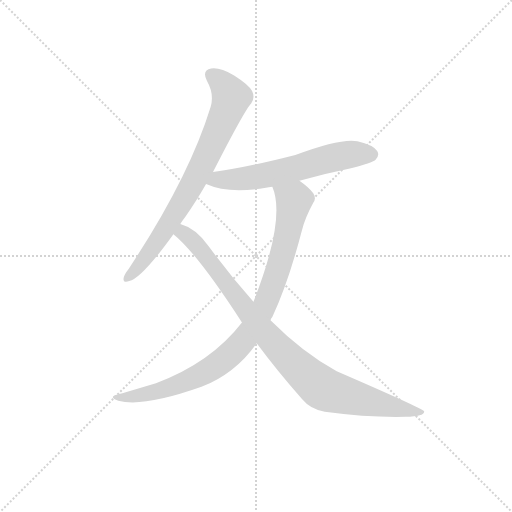
t = 0.00 s
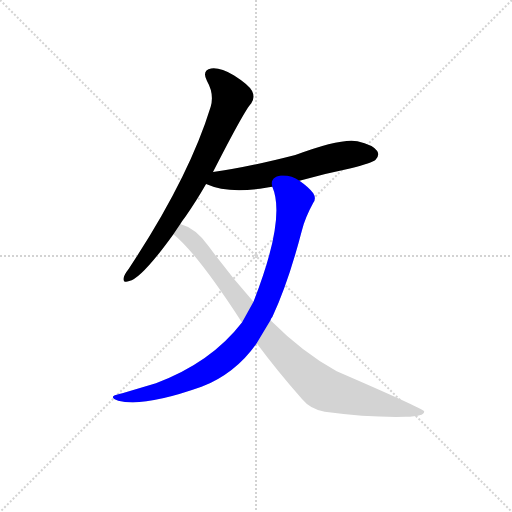
t = 2.65 s
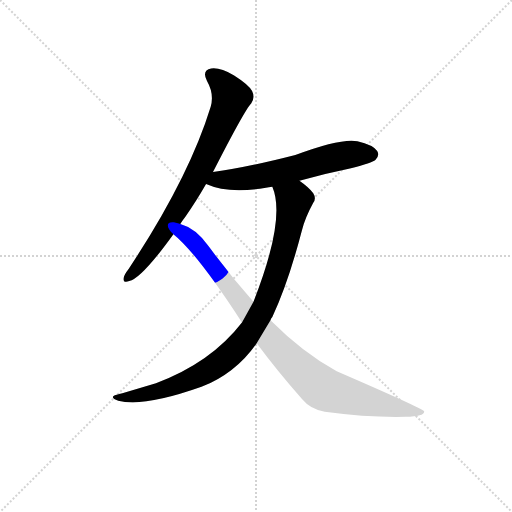
t = 2.82 s
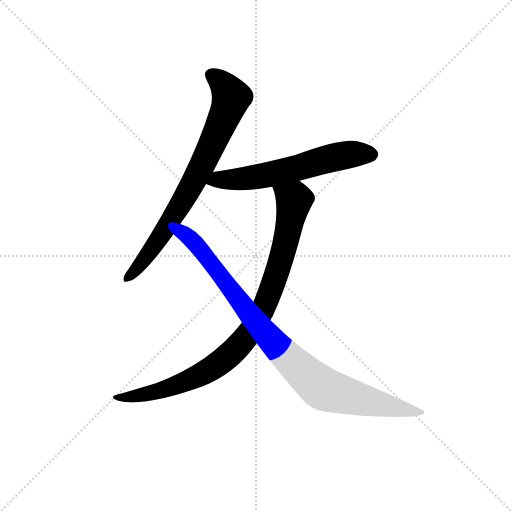
t = 2.99 s
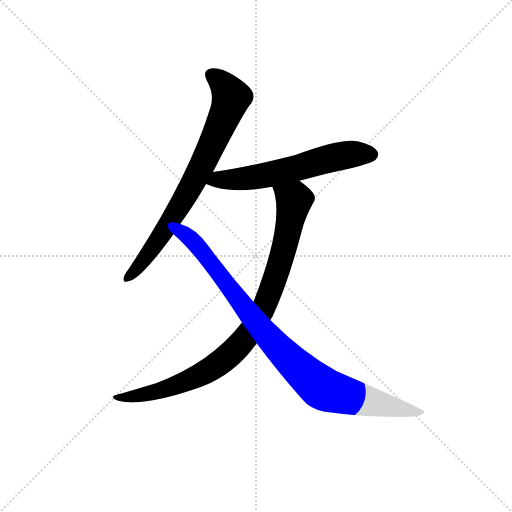
t = 3.16 s
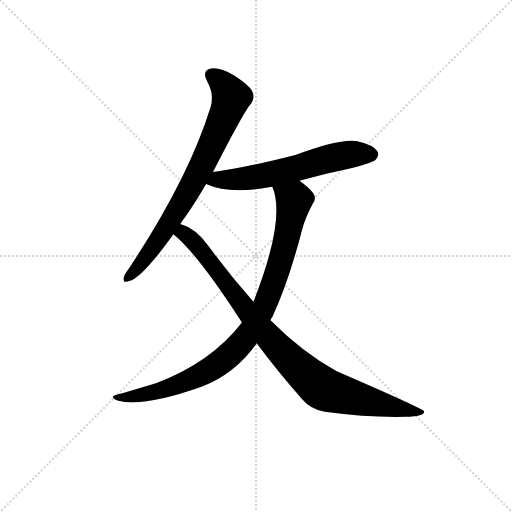
t = 3.67 s

The animated SVG that drew these frames (rendered in a browser with its animation timeline set to each time). Animation: 4 CSS @keyframes rules; one cycle of 3.67 s.

<svg version="1.1" viewBox="0 0 1024 1024" xmlns="http://www.w3.org/2000/svg">
  <g stroke="lightgray" stroke-dasharray="1,1" stroke-width="1" transform="scale(4, 4)">
    <line x1="0" y1="0" x2="256" y2="256"></line>
    <line x1="256" y1="0" x2="0" y2="256"></line>
    <line x1="128" y1="0" x2="128" y2="256"></line>
    <line x1="0" y1="128" x2="256" y2="128"></line>
  </g>
  <g transform="scale(0.92, -0.92) translate(60, -850)">
    <style type="text/css">
      
        @keyframes keyframes0 {
          from {
            stroke: blue;
            stroke-dashoffset: 775;
            stroke-width: 128;
          }
          72% {
            animation-timing-function: step-end;
            stroke: blue;
            stroke-dashoffset: 0;
            stroke-width: 128;
          }
          to {
            stroke: black;
            stroke-width: 1024;
          }
        }
        #make-me-a-hanzi-animation-0 {
          animation: keyframes0 0.8806966145833334s both;
          animation-delay: 0s;
          animation-timing-function: linear;
        }
      
        @keyframes keyframes1 {
          from {
            stroke: blue;
            stroke-dashoffset: 614;
            stroke-width: 128;
          }
          67% {
            animation-timing-function: step-end;
            stroke: blue;
            stroke-dashoffset: 0;
            stroke-width: 128;
          }
          to {
            stroke: black;
            stroke-width: 1024;
          }
        }
        #make-me-a-hanzi-animation-1 {
          animation: keyframes1 0.7496744791666666s both;
          animation-delay: 0.8806966145833334s;
          animation-timing-function: linear;
        }
      
        @keyframes keyframes2 {
          from {
            stroke: blue;
            stroke-dashoffset: 941;
            stroke-width: 128;
          }
          75% {
            animation-timing-function: step-end;
            stroke: blue;
            stroke-dashoffset: 0;
            stroke-width: 128;
          }
          to {
            stroke: black;
            stroke-width: 1024;
          }
        }
        #make-me-a-hanzi-animation-2 {
          animation: keyframes2 1.0157877604166667s both;
          animation-delay: 1.63037109375s;
          animation-timing-function: linear;
        }
      
        @keyframes keyframes3 {
          from {
            stroke: blue;
            stroke-dashoffset: 949;
            stroke-width: 128;
          }
          76% {
            animation-timing-function: step-end;
            stroke: blue;
            stroke-dashoffset: 0;
            stroke-width: 128;
          }
          to {
            stroke: black;
            stroke-width: 1024;
          }
        }
        #make-me-a-hanzi-animation-3 {
          animation: keyframes3 1.0222981770833333s both;
          animation-delay: 2.646158854166667s;
          animation-timing-function: linear;
        }
      
    </style>
    
      <path d="M 398 618 Q 350 462 220 266 Q 210 253 209 247 Q 206 234 221 239 Q 248 245 317 341 L 332 363 Q 336 370 343 379 Q 365 410 388 450 L 403 476 Q 472 611 486 625 Q 495 638 488 652 Q 482 665 449 686 Q 418 704 399 701 Q 378 697 390 674 Q 406 646 398 618 Z" fill="lightgray"></path>
    
      <path d="M 591 457 Q 645 472 703 484 Q 749 496 756 502 Q 766 512 760 522 Q 751 535 717 543 Q 681 550 582 513 Q 477 486 403 476 C 373 472 360 461 388 450 Q 437 428 518 442 Q 524 443 532 444 L 591 457 Z" fill="lightgray"></path>
    
      <path d="M 466 149 Q 399 62 279 17 L 206 -5 Q 191 -8 187 -11 Q 181 -15 197 -21 Q 251 -36 378 9 Q 453 39 498 104 L 528 154 Q 529 158 532 161 Q 566 233 596 348 Q 603 376 621 409 Q 628 419 621 430 Q 611 443 591 457 C 567 475 523 473 532 444 Q 562 375 491 194 L 466 149 Z" fill="lightgray"></path>
    
      <path d="M 317 341 Q 369 299 466 149 L 498 104 Q 541 46 597 -18 Q 615 -40 646 -45 Q 743 -58 822 -56 Q 864 -55 862 -44 Q 859 -38 672 43 Q 599 83 528 154 L 491 194 Q 442 249 394 314 Q 366 354 332 363 C 304 374 295 361 317 341 Z" fill="lightgray"></path>
    
    
      <clipPath id="make-me-a-hanzi-clip-0">
        <path d="M 398 618 Q 350 462 220 266 Q 210 253 209 247 Q 206 234 221 239 Q 248 245 317 341 L 332 363 Q 336 370 343 379 Q 365 410 388 450 L 403 476 Q 472 611 486 625 Q 495 638 488 652 Q 482 665 449 686 Q 418 704 399 701 Q 378 697 390 674 Q 406 646 398 618 Z"></path>
      </clipPath>
      <path clip-path="url(#make-me-a-hanzi-clip-0)" d="M 400 686 L 419 673 L 443 639 L 422 581 L 385 500 L 322 388 L 258 291 L 218 248" fill="none" id="make-me-a-hanzi-animation-0" stroke-dasharray="647 1294" stroke-linecap="round"></path>
    
      <clipPath id="make-me-a-hanzi-clip-1">
        <path d="M 591 457 Q 645 472 703 484 Q 749 496 756 502 Q 766 512 760 522 Q 751 535 717 543 Q 681 550 582 513 Q 477 486 403 476 C 373 472 360 461 388 450 Q 437 428 518 442 Q 524 443 532 444 L 591 457 Z"></path>
      </clipPath>
      <path clip-path="url(#make-me-a-hanzi-clip-1)" d="M 396 454 L 413 460 L 505 466 L 684 512 L 747 514" fill="none" id="make-me-a-hanzi-animation-1" stroke-dasharray="486 972" stroke-linecap="round"></path>
    
      <clipPath id="make-me-a-hanzi-clip-2">
        <path d="M 466 149 Q 399 62 279 17 L 206 -5 Q 191 -8 187 -11 Q 181 -15 197 -21 Q 251 -36 378 9 Q 453 39 498 104 L 528 154 Q 529 158 532 161 Q 566 233 596 348 Q 603 376 621 409 Q 628 419 621 430 Q 611 443 591 457 C 567 475 523 473 532 444 Q 562 375 491 194 L 466 149 Z"></path>
      </clipPath>
      <path clip-path="url(#make-me-a-hanzi-clip-2)" d="M 540 442 L 577 417 L 578 405 L 563 329 L 531 225 L 508 170 L 480 124 L 434 74 L 373 34 L 289 1 L 193 -15" fill="none" id="make-me-a-hanzi-animation-2" stroke-dasharray="813 1626" stroke-linecap="round"></path>
    
      <clipPath id="make-me-a-hanzi-clip-3">
        <path d="M 317 341 Q 369 299 466 149 L 498 104 Q 541 46 597 -18 Q 615 -40 646 -45 Q 743 -58 822 -56 Q 864 -55 862 -44 Q 859 -38 672 43 Q 599 83 528 154 L 491 194 Q 442 249 394 314 Q 366 354 332 363 C 304 374 295 361 317 341 Z"></path>
      </clipPath>
      <path clip-path="url(#make-me-a-hanzi-clip-3)" d="M 325 344 L 344 341 L 364 321 L 507 136 L 577 61 L 639 7 L 733 -21 L 859 -46" fill="none" id="make-me-a-hanzi-animation-3" stroke-dasharray="821 1642" stroke-linecap="round"></path>
    
  </g>
</svg>
